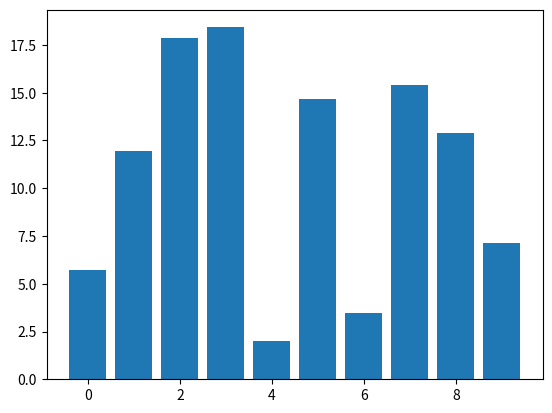

Reproduce this figure in Python.
import numpy as np
import matplotlib.pyplot as plt

class DraggableRectangle():
    def __init__(self,rect):
        self.rect = rect
        self.press = None

    def connect(self):
        #Connect to all the events we need
        self.cidpress = self.rect.figure.canvas.mpl_connect(
            'button_press_event',self.on_press)
        self.cidrelease = self.rect.figure.canvas.mpl_connect(
            'button_release_event',self.on_release)
        self.cidmotion = self.rect.figure.canvas.mpl_connect(
            'motion_notify_event',self.on_motion)

    def on_press(self,event):
        # Storing some data on button press
        if event.inaxes != self.rect.axes: return

        contains,attrd = self.rect.contains(event)
        if not contains:return
        print('event contains',self.rect.xy)
        x0,y0 = self.rect.xy
        self.press = x0,y0,event.xdata,event.ydata

    def on_motion(self,event):
        # on motion, rectangle is moved
        if self.press is None: return
        if event.inaxes != self.rect.axes: return
        x0,y0,xpress,ypress = self.press
        dx = event.xdata - xpress
        dy = event.ydata - ypress

        self.rect.set_x(x0+dx)
        self.rect.set_y(y0+dy)
        self.rect.figure.canvas.draw()

    def on_release(self,event):
        # Reset the press data
        self.press = None
        self.rect.figure.canvas.draw()

    def disconnect(self):
        # Disconnect all the stored connection ids
        self.rect.figure.canvas.mpl_disconnect(self.cidpress)
        self.rect.figure.canvas.mpl_disconnect(self.cidrelease)
        self.rect.figure.canvas.mpl_disconnect(self.cidmotion)

fig = plt.figure()
ax = fig.add_subplot(111)
rects  = ax.bar(range(10), 20*np.random.rand(10))
drs = []
for rect in rects:
    dr = DraggableRectangle(rect)
    dr.connect()
    drs.append(dr)

plt.show()